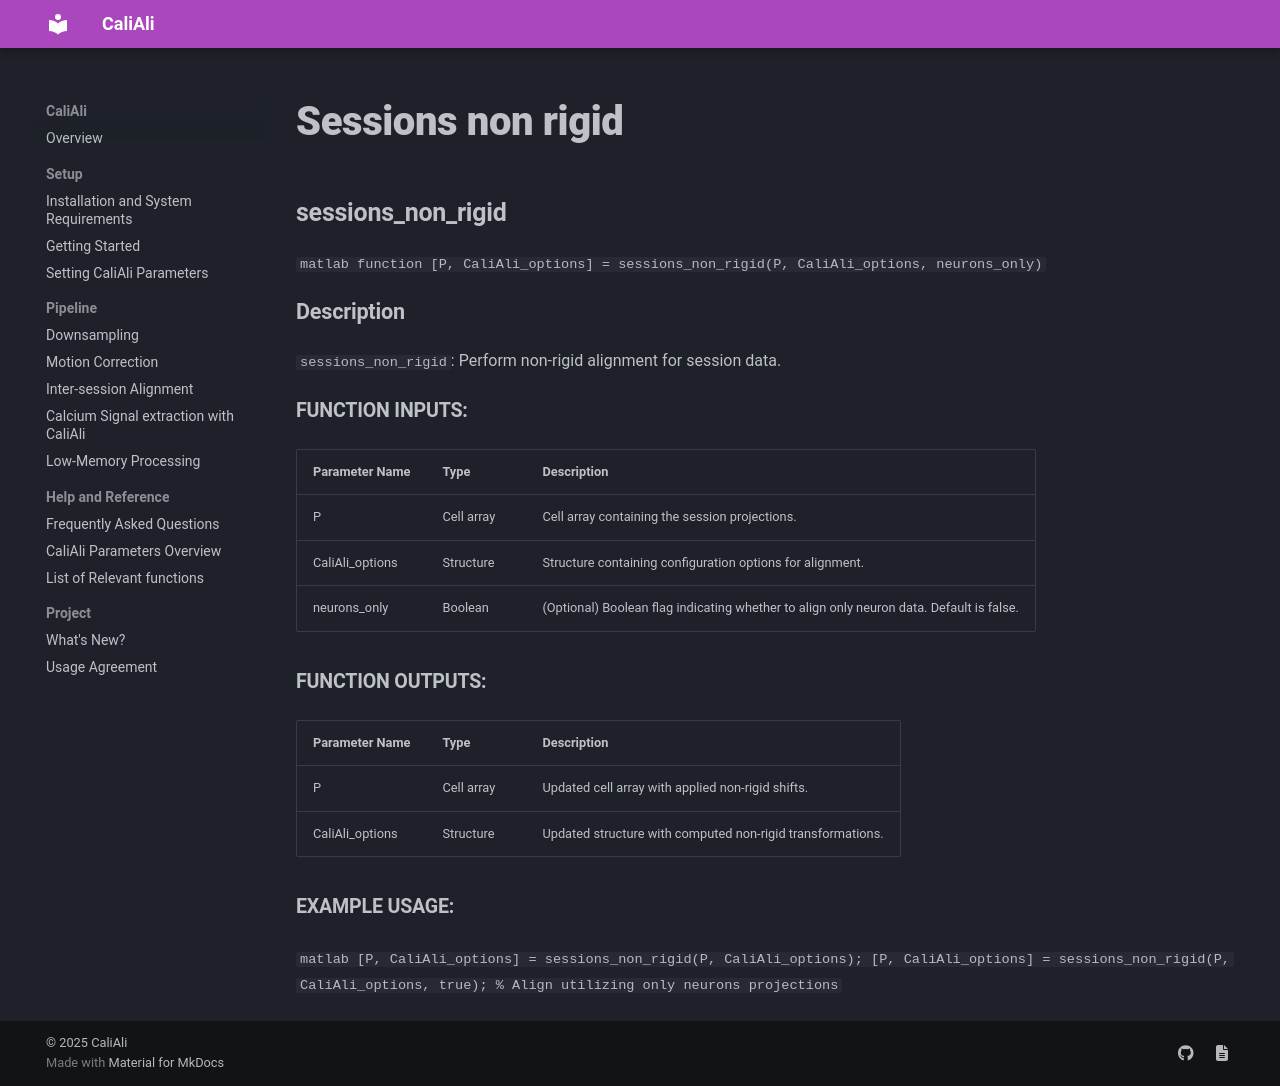

repository: CaliAli-PV/CaliAli · page: 1.4.8/Functions_doc/sessions_non_rigid/index.html · generator: mkdocs

### sessions_non_rigid {#sessions_non_rigid}

```matlab
function [P, CaliAli_options] = sessions_non_rigid(P, CaliAli_options, neurons_only)
```

#### Description
`sessions_non_rigid`: Perform non-rigid alignment for session data.

##### Function Inputs:
| Parameter Name | Type    | Description                                                                 |
|---------------|---------|-----------------------------------------------------------------------------|
| P               | Cell array | Cell array containing the session projections.                           |
| CaliAli_options | Structure | Structure containing configuration options for alignment.                 |
| neurons_only    | Boolean   | (Optional) Boolean flag indicating whether to align only neuron data. Default is false. |

##### Function Outputs:
| Parameter Name | Type    | Description                                                                 |
|---------------|---------|-----------------------------------------------------------------------------|
| P               | Cell array | Updated cell array with applied non-rigid shifts.                         |
| CaliAli_options | Structure | Updated structure with computed non-rigid transformations.               |

##### Example usage:
```matlab
[P, CaliAli_options] = sessions_non_rigid(P, CaliAli_options);
[P, CaliAli_options] = sessions_non_rigid(P, CaliAli_options, true);  % Align utilizing only neurons projections
```
